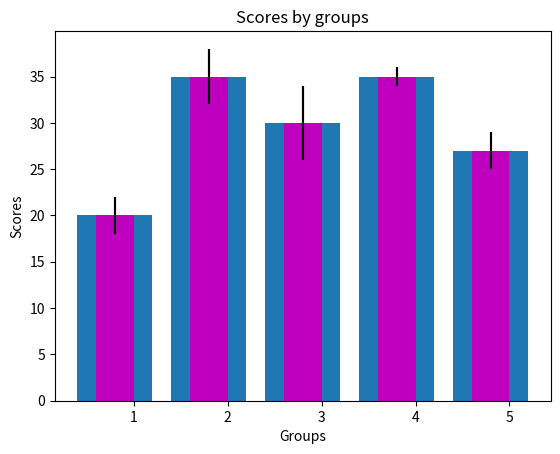

This figure's Python source:
import numpy as np
import matplotlib.pyplot as plt

meanData = np.array([20, 35, 30, 35, 27])
stdData = np.array([2, 3, 4, 1, 2])
x = np.arange(1,6)

# just plotting bars
plt.bar(x, meanData)
plt.show()

# bar width and colors
plt.bar(x, meanData, 0.4, color='m')
plt.show()

# error bars added
plt.bar(x, meanData, 0.4, yerr=stdData, color='m')
plt.show()

# formatting the x- and y-axis, adding the title
plt.bar(x, meanData, 0.4, yerr=stdData, color='m')
plt.xlabel('Groups')
plt.ylabel('Scores')
plt.title('Scores by groups')
plt.xticks(x+0.2, ['1', '2', '3', '4', '5'])
plt.show()


